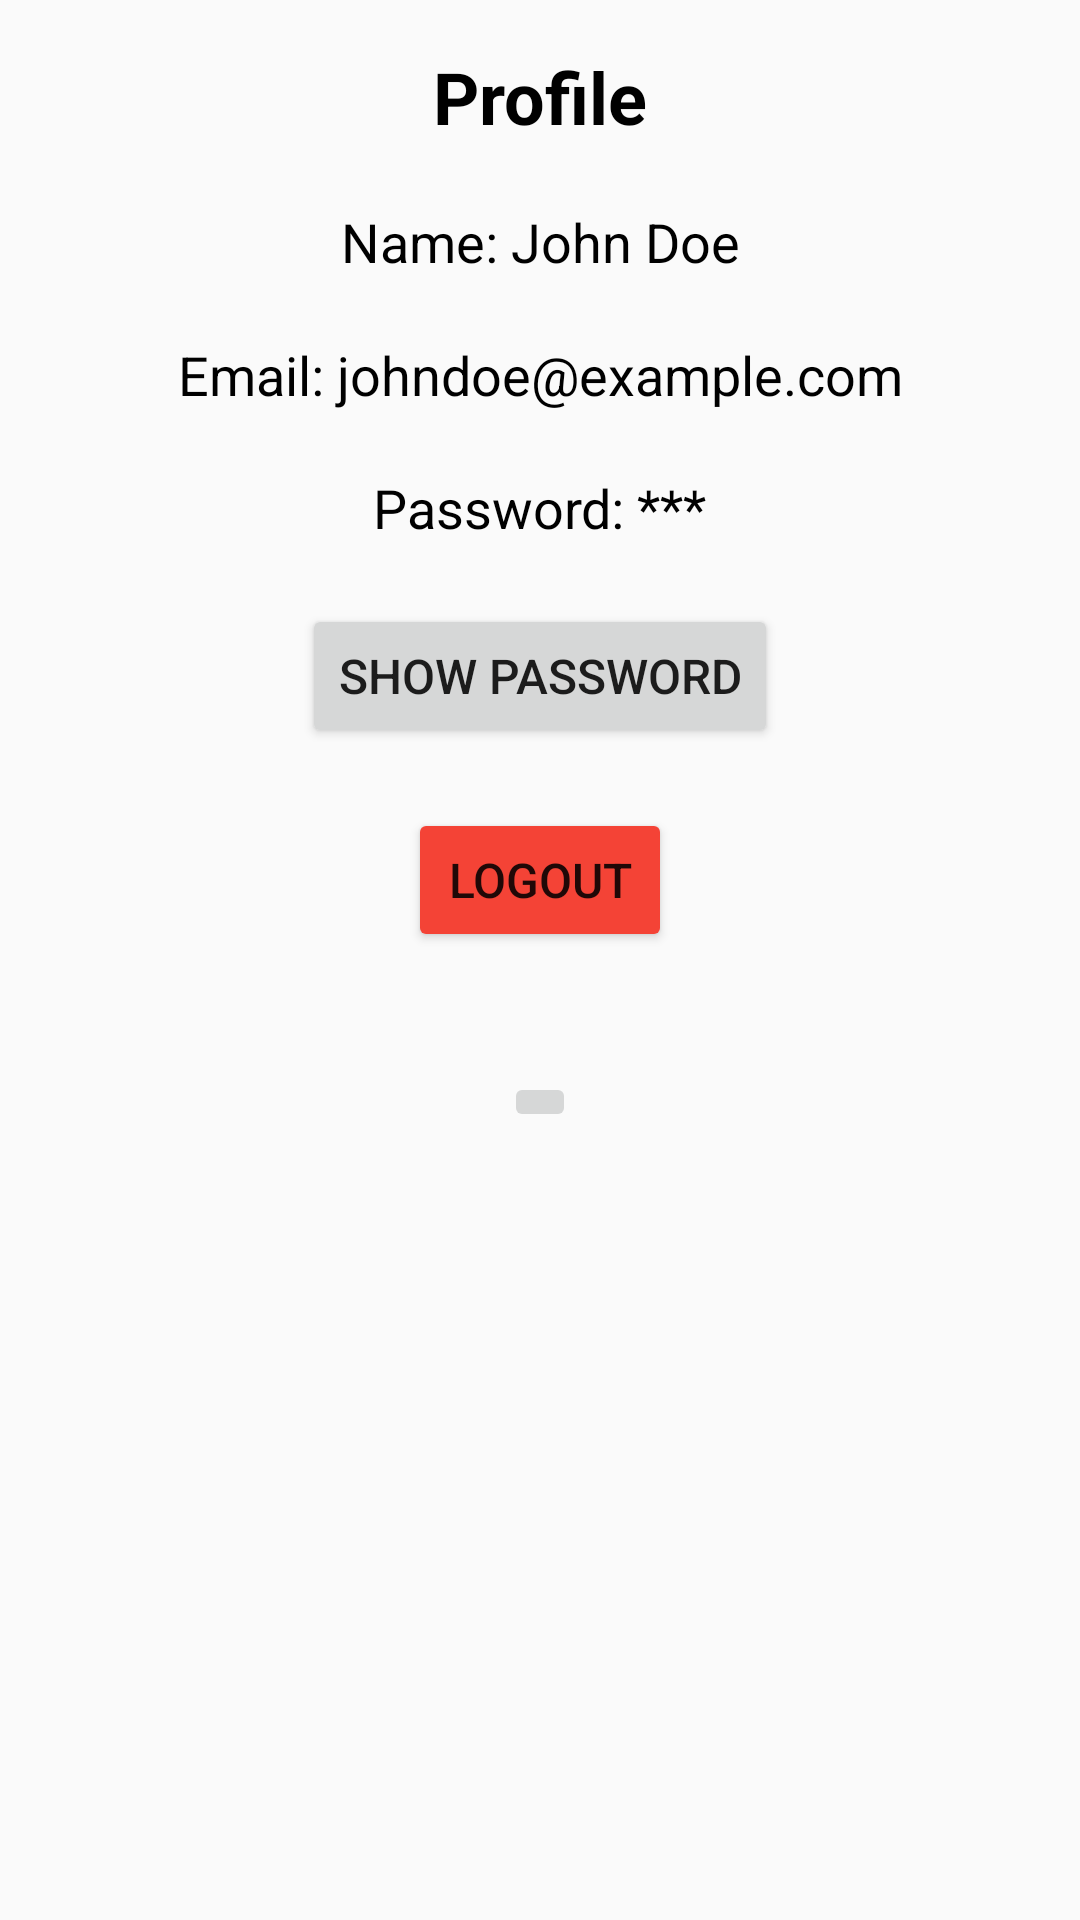

Here is an Android app screen rendered from its layout file. Give the layout XML and the strings, colors and styles it references.
<!-- AndroidManifest.xml: application theme Theme.NotePadManager -->
<!-- res/layout/activity_profile.xml -->
<?xml version="1.0" encoding="utf-8"?>
<androidx.constraintlayout.widget.ConstraintLayout xmlns:android="http://schemas.android.com/apk/res/android"
    xmlns:app="http://schemas.android.com/apk/res-auto"
    xmlns:tools="http://schemas.android.com/tools"
    android:layout_width="match_parent"
    android:layout_height="match_parent"
    android:padding="16dp"
    tools:context=".ProfileActivity">

    <TextView
        android:id="@+id/tvProfileTitle"
        android:layout_width="wrap_content"
        android:layout_height="wrap_content"
        android:text="Profile"
        android:textSize="24sp"
        android:textStyle="bold"
        android:textColor="@color/black"
        app:layout_constraintTop_toTopOf="parent"
        app:layout_constraintStart_toStartOf="parent"
        app:layout_constraintEnd_toEndOf="parent"/>

    <TextView
        android:id="@+id/tvProfileName"
        android:layout_width="wrap_content"
        android:layout_height="wrap_content"
        android:text="Name: John Doe"
        android:textColor="@color/black"
        android:textSize="18sp"
        android:layout_marginTop="20dp"
        app:layout_constraintTop_toBottomOf="@id/tvProfileTitle"
        app:layout_constraintStart_toStartOf="parent"
        app:layout_constraintEnd_toEndOf="parent"/>

    <TextView
        android:id="@+id/tvProfileEmail"
        android:layout_width="wrap_content"
        android:layout_height="wrap_content"
        android:text="Email: johndoe@example.com"
        android:textColor="@color/black"
        android:textSize="18sp"
        android:layout_marginTop="20dp"
        app:layout_constraintTop_toBottomOf="@id/tvProfileName"
        app:layout_constraintStart_toStartOf="parent"
        app:layout_constraintEnd_toEndOf="parent"/>

    <TextView
        android:id="@+id/tvProfilePassword"
        android:layout_width="wrap_content"
        android:layout_height="wrap_content"
        android:text="Password: ***"
        android:textColor="@color/black"
        android:textSize="18sp"
        android:layout_marginTop="20dp"
        app:layout_constraintTop_toBottomOf="@id/tvProfileEmail"
        app:layout_constraintStart_toStartOf="parent"
        app:layout_constraintEnd_toEndOf="parent"/>

    <Button
        android:id="@+id/btnShowPassword"
        android:layout_width="wrap_content"
        android:layout_height="wrap_content"
        android:text="Show Password"
        android:textSize="16sp"
        android:layout_marginTop="20dp"
        app:layout_constraintTop_toBottomOf="@id/tvProfilePassword"
        app:layout_constraintStart_toStartOf="parent"
        app:layout_constraintEnd_toEndOf="parent"/>

    <Button
        android:id="@+id/btnLogout"
        android:layout_width="wrap_content"
        android:layout_height="wrap_content"
        android:text="Logout"
        android:textSize="16sp"
        android:layout_marginTop="20dp"
        android:backgroundTint="@color/red"
        app:layout_constraintTop_toBottomOf="@id/btnShowPassword"
        app:layout_constraintStart_toStartOf="parent"
        app:layout_constraintEnd_toEndOf="parent"/>

    <ImageButton
        android:id="@+id/btnBackToMain"
        android:layout_width="wrap_content"
        android:layout_height="wrap_content"
        android:src="@drawable/geridonok"
        android:contentDescription="Back to Main"
        android:layout_marginTop="40dp"
        app:layout_constraintTop_toBottomOf="@id/btnLogout"
        app:layout_constraintStart_toStartOf="parent"
        app:layout_constraintEnd_toEndOf="parent"/>

</androidx.constraintlayout.widget.ConstraintLayout>
<!-- resources referenced by this layout -->
<resources>
  <color name="black">#000000</color>
  <color name="red">#F44336</color>
  <style name="Theme.NotePadManager" parent="Base.Theme.NotePadManager" />
  <style name="Base.Theme.NotePadManager" parent="Theme.AppCompat.DayNight.NoActionBar">
          
          
      </style>
</resources>
